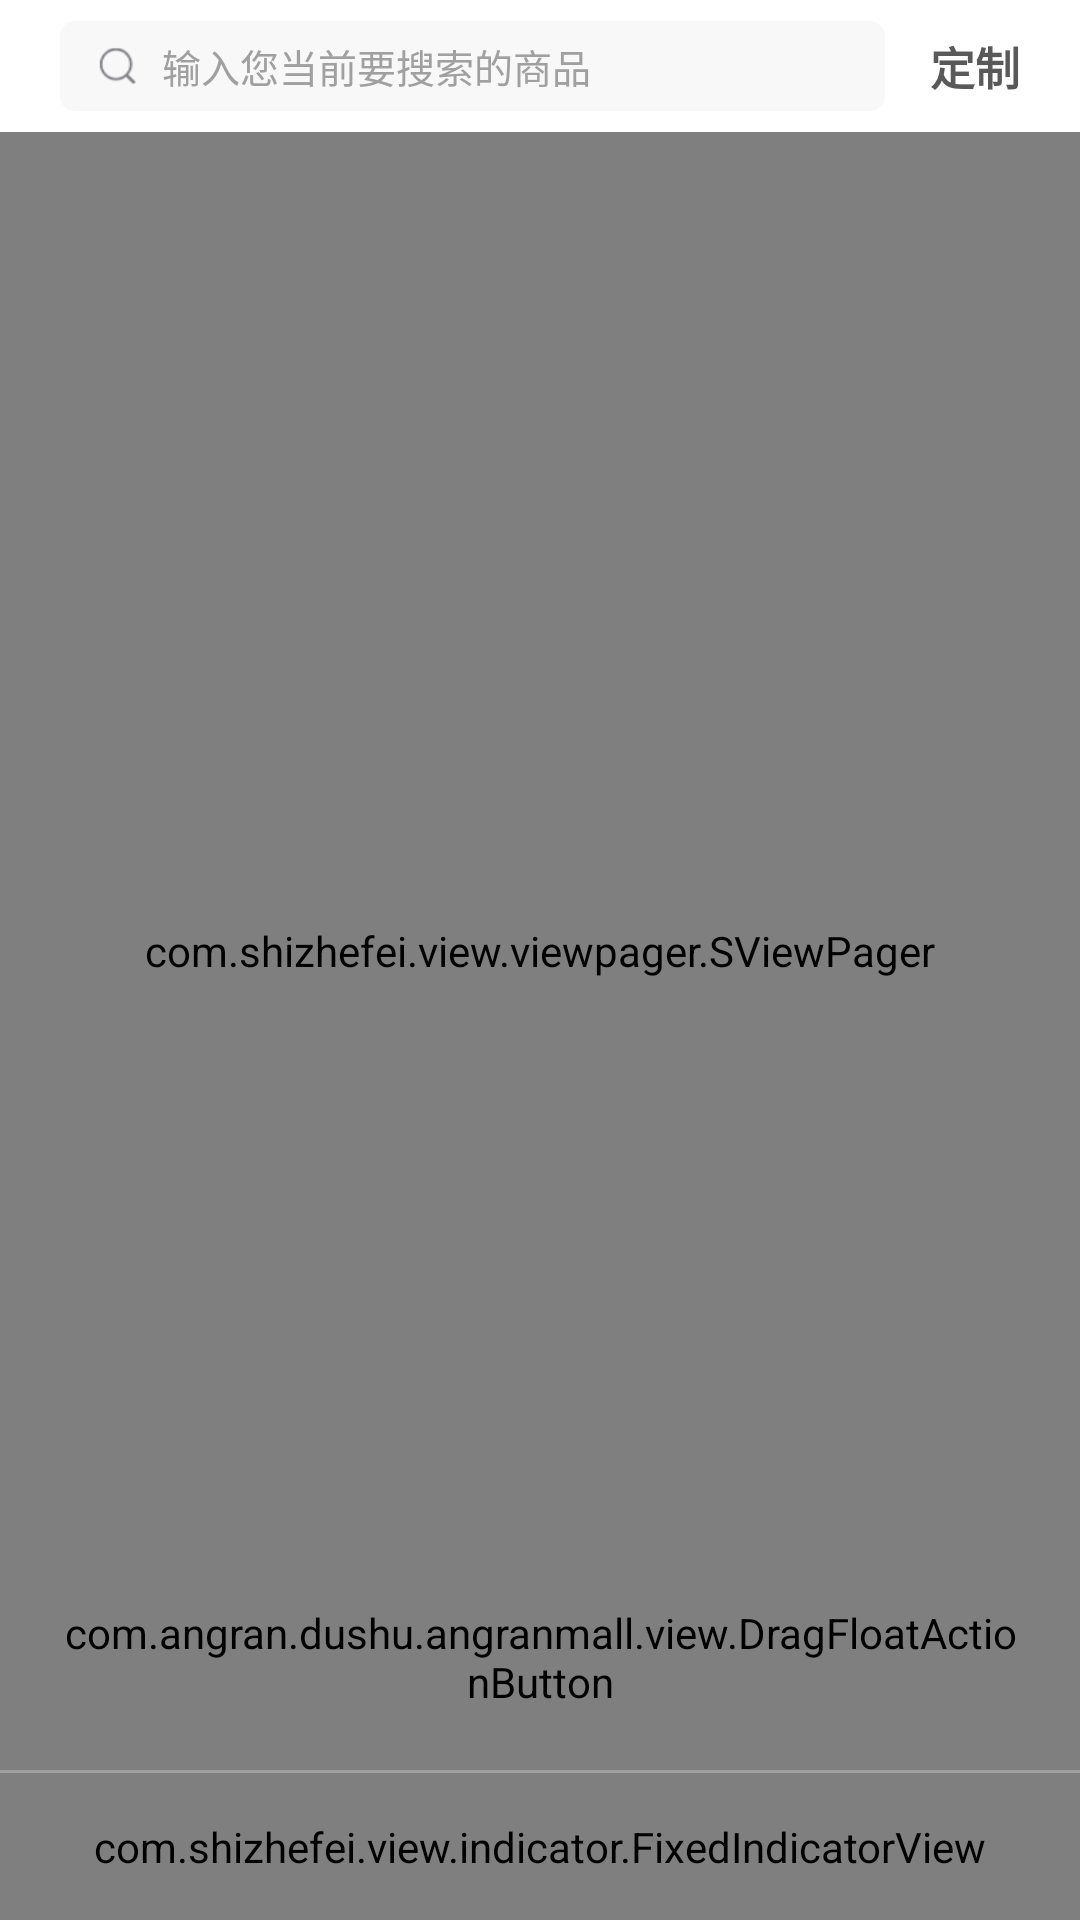

Layout XML and referenced resources for this Android screen:
<!-- AndroidManifest.xml: application theme AppTheme -->
<!-- res/layout/activity_main_tab.xml -->
<?xml version="1.0" encoding="utf-8"?>
<LinearLayout xmlns:android="http://schemas.android.com/apk/res/android"
    xmlns:app="http://schemas.android.com/apk/res-auto"
    android:layout_width="match_parent"
    android:layout_height="match_parent"
    android:background="@color/white"
    android:orientation="vertical">

    <LinearLayout
        android:id="@+id/ly_title_bar"
        android:layout_width="match_parent"
        android:layout_height="44dp"
        android:background="@color/white"
        android:gravity="center_vertical"
        android:orientation="horizontal">


        <LinearLayout
            android:id="@+id/ly_search"
            android:layout_width="match_parent"
            android:layout_height="30dp"
            android:layout_marginLeft="20dp"
            android:layout_marginRight="15dp"
            android:layout_weight="1"
            android:background="@drawable/bg_search_layout"
            android:gravity="center_vertical"
            android:orientation="horizontal">

            <ImageView
                android:id="@+id/iv_search"
                android:layout_width="13dp"
                android:layout_height="13dp"
                android:layout_marginLeft="13dp"
                android:layout_marginRight="8dp"
                android:src="@drawable/ic_search" />

            <TextView
                android:layout_width="wrap_content"
                android:layout_height="wrap_content"
                android:gravity="center_vertical"
                android:text="输入您当前要搜索的商品"
                android:textColor="@color/other_login_text_color"
                android:textSize="13sp" />
        </LinearLayout>

        <TextView
            android:id="@+id/tv_made"
            android:layout_width="wrap_content"
            android:layout_height="wrap_content"
            android:layout_marginRight="20dp"
            android:text="定制"
            android:textColor="@color/title_right_color"
            android:textSize="15sp"
            android:textStyle="bold" />


    </LinearLayout>

    <FrameLayout
        android:layout_width="match_parent"
        android:layout_height="0dp"
        android:layout_weight="1">

        <com.shizhefei.view.viewpager.SViewPager
            android:id="@+id/tabmain_viewPager"
            android:layout_width="match_parent"
            android:layout_height="match_parent"
            android:background="@color/white" />


        <com.angran.dushu.angranmall.view.DragFloatActionButton
            android:id="@+id/dfa_btn"
            android:layout_width="wrap_content"
            android:layout_height="wrap_content"
            android:layout_gravity="bottom|right"
            android:layout_margin="20dp"
            android:src="@drawable/ic_search"
            app:backgroundTint="@color/colorPrimaryDark"/>

    </FrameLayout>


    <View
        android:id="@+id/divider"
        android:layout_width="match_parent"
        android:layout_height="1dp"
        android:background="@color/login_hint_color" />

    <com.shizhefei.view.indicator.FixedIndicatorView
        android:id="@+id/tabmain_indicator"
        android:layout_width="match_parent"
        android:layout_height="49dp"
        android:background="@color/white"></com.shizhefei.view.indicator.FixedIndicatorView>

</LinearLayout>
<!-- resources referenced by this layout -->
<resources>
  <color name="colorPrimaryDark">#2299ee</color>
  <color name="login_hint_color">#A0A0A0</color>
  <color name="other_login_text_color">#A0A0A0</color>
  <color name="title_right_color">#595959</color>
  <color name="white">#FFFFFF</color>
  <!-- drawable bg_search_layout (drawable) -->
  <?xml version="1.0" encoding="utf-8"?>
  <shape xmlns:android="http://schemas.android.com/apk/res/android"
      android:shape="rectangle">
      <solid android:color="#fff8f8f8" />
      <corners
          android:topLeftRadius="5dp"
          android:topRightRadius="5dp"
          android:bottomLeftRadius="5dp"
          android:bottomRightRadius="5dp" />
  </shape>
  <!-- drawable ic_search: png bitmap (drawable-xhdpi, 5026 bytes) -->
  <style name="AppTheme" parent="Theme.AppCompat.Light.NoActionBar">
          
          <item name="colorPrimary">@color/colorPrimary</item>
          <item name="colorPrimaryDark">@color/colorPrimaryDark</item>
          <item name="colorAccent">@color/colorAccent</item>
      </style>
  <color name="colorPrimary">#33aaff</color>
  <color name="colorAccent">#FF4081</color>
</resources>
